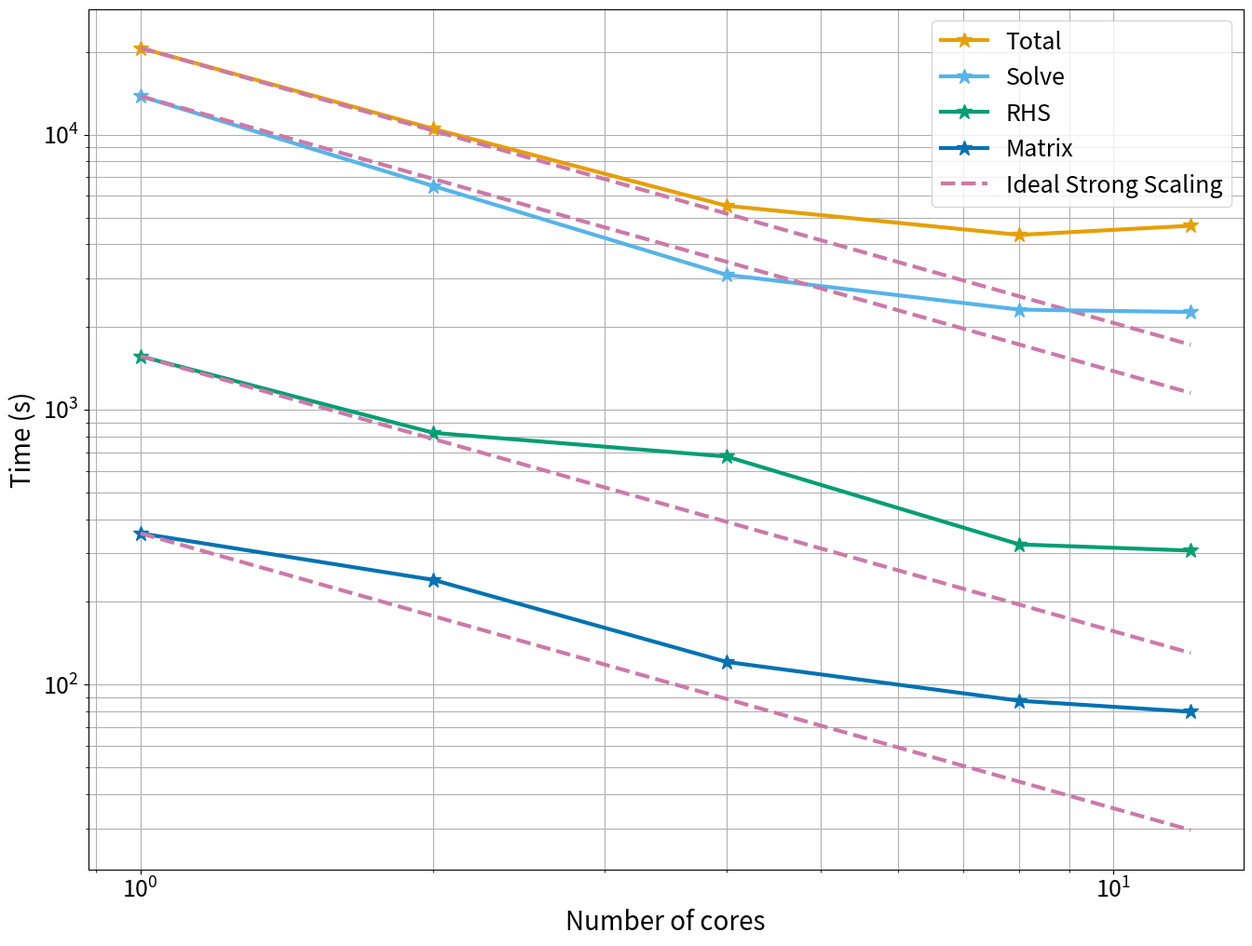
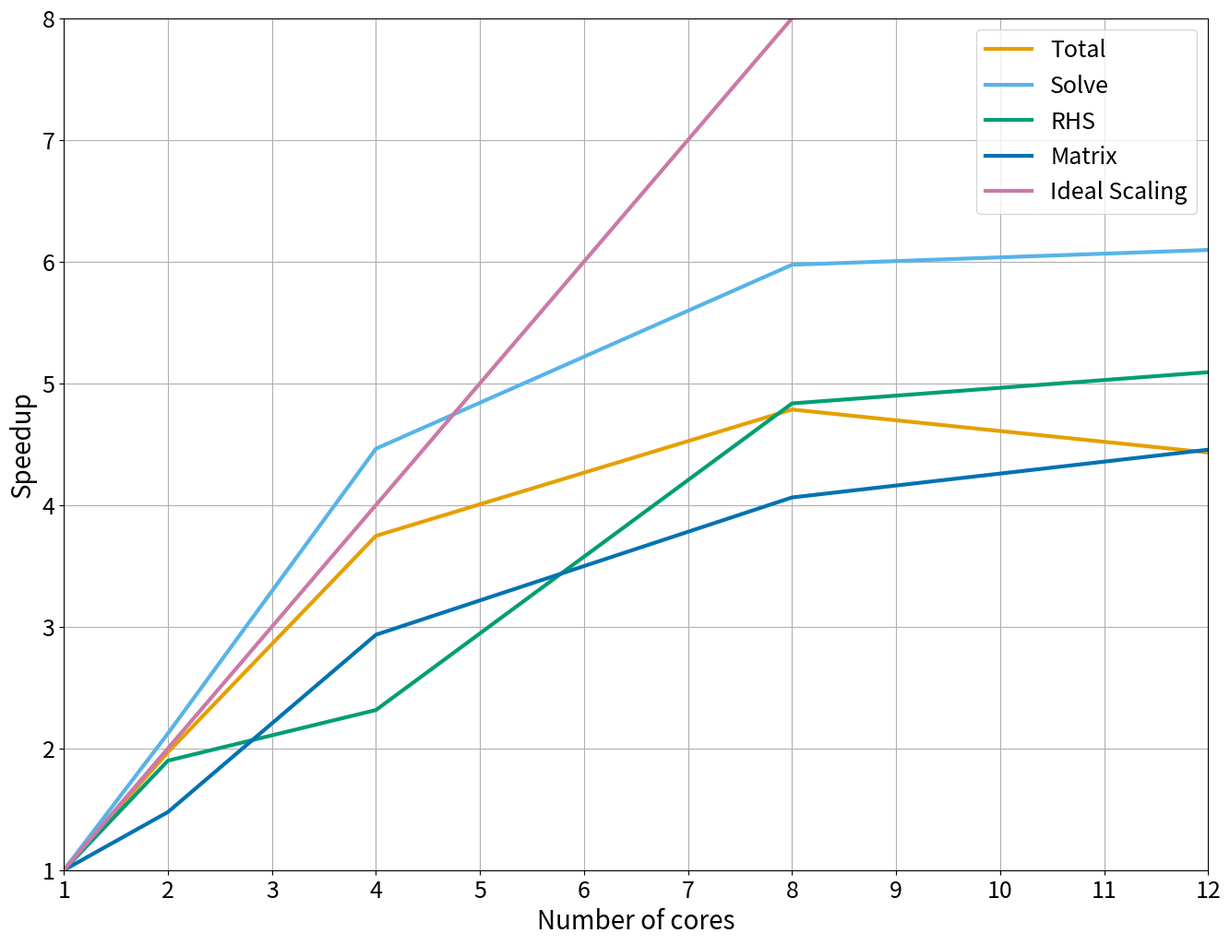
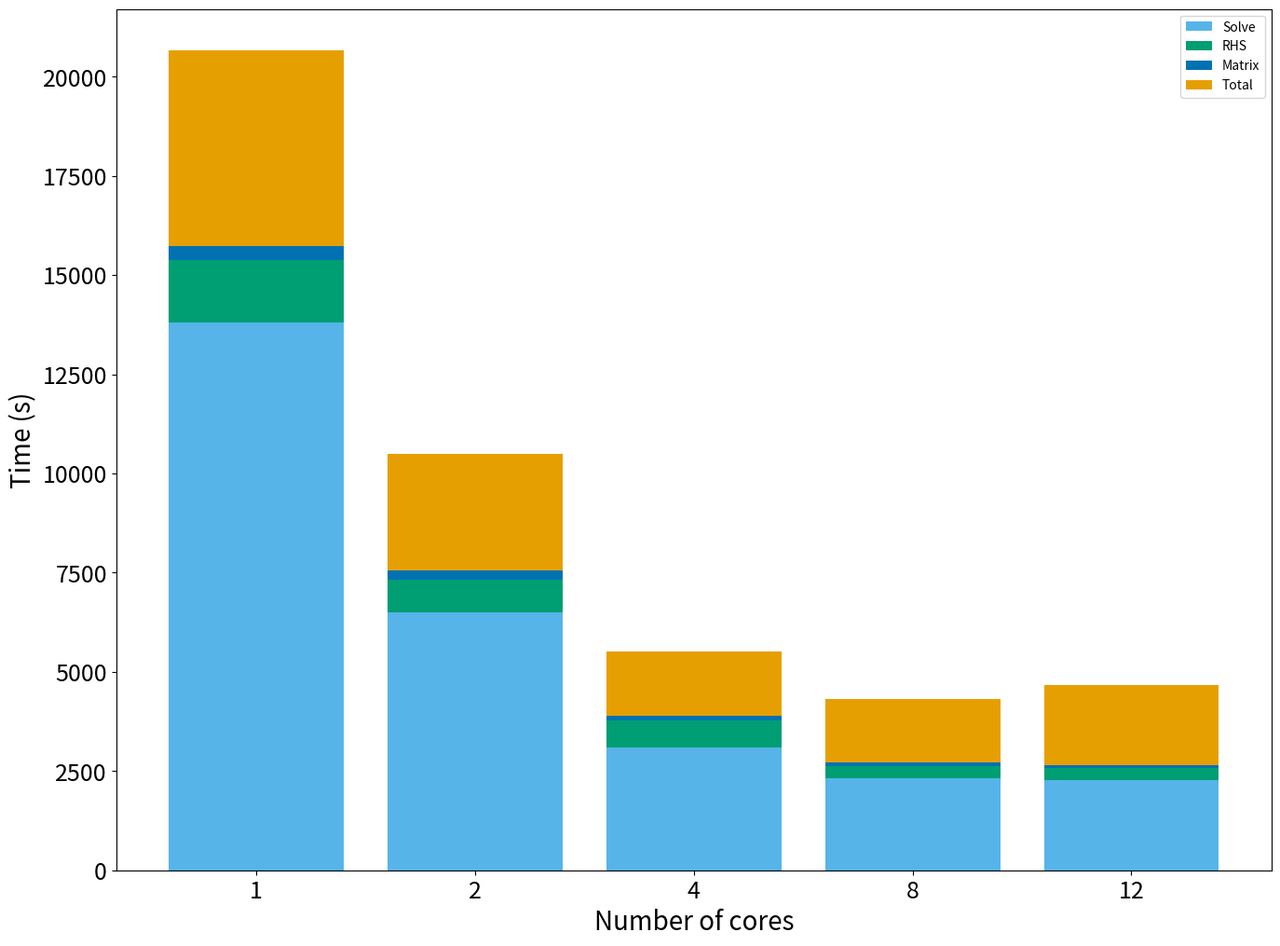

Write the Python code that produced these figures, in order.
#! /usr/bin/env python3

import matplotlib.pyplot as plt
from matplotlib.ticker import MultipleLocator
import numpy as np

colors = ['#E69F00', '#56B4E9', '#009E73', '#0072B2', '#CC79A7']
color_total = colors[0]
color_solve = colors[1]
color_rhs = colors[2]
color_matrix = colors[3]
color_ideal = colors[4]

n_procs = [1, 2, 4, 8, 12]


total_time = [20673.3, 10504.2, 5518.2, 4321.1, 4665.7]
solve_time = [13807.4, 6504.7, 3094.0, 2311.3, 2265.2]
rhs_time = [1564.4, 823.7, 675.7, 323.6, 307.3]
matrix_time = [355.0, 240.4, 121.0, 87.4, 79.7]
average_throughput = [57.9, 114.0, 217.0, 277.1, 256.6]

def compute_ideal_time(time):
    return [time[0]/n_procs[0], time[0]/n_procs[1], time[0]/n_procs[2],
            time[0]/n_procs[3], time[0]/n_procs[4]]

ideal_strong_total_time = compute_ideal_time(total_time)
ideal_strong_solve_time = compute_ideal_time(solve_time)
ideal_strong_rhs_time = compute_ideal_time(rhs_time)
ideal_strong_matrix_time = compute_ideal_time(matrix_time)

def compute_speedup(time):
    return [time[0]/time[0], time[0]/time[1], time[0]/time[2], time[0]/time[3],
            time[0]/time[4]]

speedup_total = compute_speedup(total_time)
speedup_solve = compute_speedup(solve_time)
speedup_rhs = compute_speedup(rhs_time)
speedup_matrix = compute_speedup(matrix_time)


average_throughput_speedup = compute_speedup(average_throughput)

######################
# PLOT PARAMETERS
######################

plt.rcParams['xtick.labelsize'] = 18
plt.rcParams['ytick.labelsize'] = 18

######################
# TIME
######################
fig, ax = plt.subplots(figsize=(16, 12), dpi = 100)
total_time_plt, = plt.loglog(n_procs, total_time, '*-', color = color_total, linewidth = 3, markersize = 12,
        label='Total')
ideal_strong_total_time_plt, = plt.loglog(n_procs, ideal_strong_total_time, '--',
        color = color_ideal, linewidth = 3, markersize = 12,
        label='Ideal Strong Scaling')
solve_time_plt, = plt.loglog(n_procs, solve_time, '*-', color = color_solve, linewidth = 3, markersize = 12,
        label='Solve')
ideal_strong_solve_time_plt, = plt.loglog(n_procs, ideal_strong_solve_time, '--', color
        = color_ideal, linewidth = 3, markersize = 12,
        label='Ideal Strong Scaling')
rhs_time_plt, = plt.loglog(n_procs, rhs_time, '*-',  color = color_rhs, linewidth = 3, markersize = 12,
        label='RHS')
ideal_strong_rhs_time_plt, = plt.loglog(n_procs, ideal_strong_rhs_time, '--', color =
        color_ideal, linewidth = 3, markersize = 12,
        label='Ideal Strong Scaling')
matrix_time_plt, = plt.loglog(n_procs, matrix_time, '*-',  color = color_matrix, linewidth = 3, markersize = 12,
        label='Matrix')
ideal_strong_matrix_time_plt, = plt.loglog(n_procs, ideal_strong_matrix_time, '--', color =
        color_ideal, linewidth = 3, markersize = 12,
        label='Ideal Strong Scaling')
ax.legend(handles=[total_time_plt, solve_time_plt, rhs_time_plt,
    matrix_time_plt, ideal_strong_total_time_plt], fontsize = 18)
plt.xlabel('Number of cores', fontsize = 20)
plt.ylabel('Time (s)', fontsize = 20)
ax.grid(which='both')
plt.savefig('dwell_rook_mecha_time.png')
#plt.show()
plt.clf()

######################
# SPEEDUP
#####################
fig, ax = plt.subplots(figsize=(16, 12), dpi = 100)
speedup_total_plt, = plt.plot(n_procs, speedup_total, '-', color =
        color_total, linewidth = 3, markersize = 12,
        label='Total')
speedup_solve_plt, = plt.plot(n_procs, speedup_solve, '-', color =
        color_solve, linewidth = 3, markersize = 12,
        label='Solve')
speedup_rhs_plt, = plt.plot(n_procs, speedup_rhs, '-', color =
        color_rhs, linewidth = 3, markersize = 12,
        label='RHS')
speedup_matrix_plt, = plt.plot(n_procs, speedup_matrix, '-', color =
        color_matrix, linewidth = 3, markersize = 12,
        label='Matrix')
ideal_speedup_plt, = plt.plot(n_procs, n_procs , '-', color = color_ideal, linewidth = 3, markersize = 12,
        label='Ideal Scaling')

plt.xlim(1, 12)
plt.ylim(1, 8)
plt.xticks(np.arange(1, 13, 1))
plt.yticks(np.arange(1, 9, 1))
ax.legend(handles=[speedup_total_plt, speedup_solve_plt, speedup_rhs_plt,
    speedup_matrix_plt, ideal_speedup_plt], fontsize = 18)
plt.xlabel('Number of cores', fontsize = 20)
plt.ylabel('Speedup', fontsize = 20)
ax.grid(which='both')
plt.savefig('dwell_rook_mecha_speedup.png')
#plt.show()
plt.clf()

######################
# BAR
######################
fig, ax = plt.subplots(figsize=(16, 12), dpi = 100)

time_left = [total_time[0] - solve_time[0] - rhs_time[0] - matrix_time[0],
             total_time[1] - solve_time[1] - rhs_time[1] - matrix_time[1],
             total_time[2] - solve_time[2] - rhs_time[2] - matrix_time[2],
             total_time[3] - solve_time[3] - rhs_time[3] - matrix_time[3],
             total_time[4] - solve_time[4] - rhs_time[4] - matrix_time[4]]

offset_1 = [solve_time[0]+rhs_time[0], solve_time[1]+rhs_time[1],
        solve_time[2]+rhs_time[2], solve_time[3]+rhs_time[3],
        solve_time[4]+rhs_time[4]]
offset_2 = [offset_1[0]+matrix_time[0], offset_1[1]+matrix_time[1],
        offset_1[2]+matrix_time[2], offset_1[3]+matrix_time[3],
        offset_1[4]+matrix_time[4]]

n_procs_str = ['1', '2', '4', '8', '12']
plt.bar(n_procs_str, solve_time, color=color_solve)
plt.bar(n_procs_str, rhs_time, bottom=solve_time, color=color_rhs)
plt.bar(n_procs_str, matrix_time, bottom=offset_1, color=color_matrix)
plt.bar(n_procs_str, time_left, bottom=offset_2, color=color_total)
plt.xlabel('Number of cores', fontsize = 20)
plt.ylabel('Time (s)', fontsize = 20)
plt.legend(["Solve", "RHS", "Matrix", "Total"])
plt.savefig('dwell_rook_mecha_bar.png')
#plt.show()
